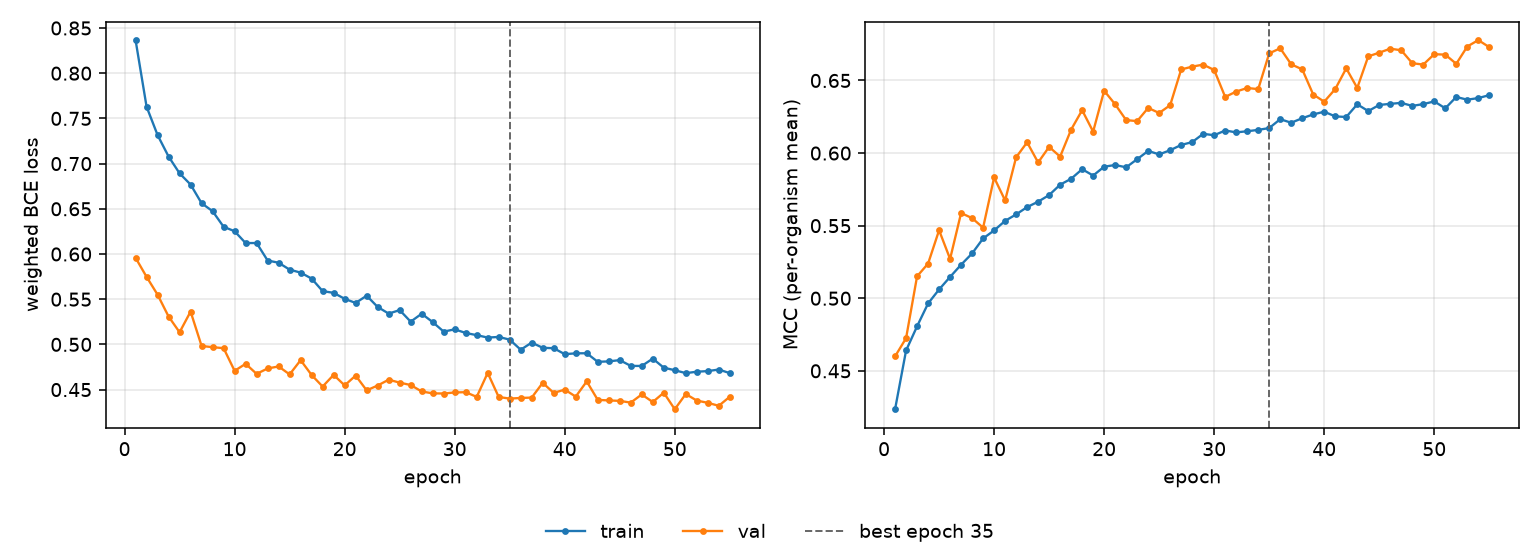

The data file committed next to this chart (first rows):
epoch, tr_loss, vl_loss, tr_mcc, vl_mcc, is_best
1, 0.8366, 0.5958, 0.4235, 0.4599, False
2, 0.7629, 0.5747, 0.464, 0.4725, False
3, 0.7316, 0.555, 0.4807, 0.5151, False
4, 0.7078, 0.5308, 0.4964, 0.5239, False
5, 0.6892, 0.5134, 0.506, 0.5468, False
6, 0.6768, 0.5363, 0.5147, 0.5271, False
7, 0.6562, 0.4982, 0.5231, 0.5587, False
8, 0.6473, 0.4969, 0.5308, 0.5552, False
9, 0.6301, 0.4958, 0.5412, 0.5486, False
10, 0.6252, 0.4708, 0.5467, 0.5832, False
11, 0.6121, 0.4785, 0.5533, 0.5674, False
12, 0.6121, 0.4674, 0.5577, 0.5971, False
13, 0.5928, 0.4734, 0.5628, 0.6074, False
14, 0.5903, 0.4756, 0.5665, 0.5935, False
15, 0.5827, 0.4668, 0.5711, 0.6043, False
16, 0.5794, 0.4825, 0.5782, 0.5976, False
17, 0.5728, 0.4661, 0.5823, 0.6162, False
18, 0.5589, 0.4534, 0.5889, 0.6295, False
19, 0.557, 0.4663, 0.5845, 0.6148, False
20, 0.5504, 0.4546, 0.5906, 0.6429, False
21, 0.5458, 0.4655, 0.5918, 0.6336, False
22, 0.5539, 0.4492, 0.5902, 0.6227, False
23, 0.5414, 0.4545, 0.5958, 0.622, False
24, 0.5341, 0.4609, 0.6015, 0.6311, False
25, 0.5379, 0.4577, 0.5991, 0.6276, False
26, 0.5251, 0.455, 0.602, 0.633, False
27, 0.5339, 0.4479, 0.6056, 0.6576, False
28, 0.5247, 0.4458, 0.6076, 0.6595, False
29, 0.5141, 0.4457, 0.6132, 0.6609, False
30, 0.5167, 0.4468, 0.6123, 0.6572, False
31, 0.5126, 0.4471, 0.6155, 0.6387, False
32, 0.5102, 0.4419, 0.6143, 0.6424, False
33, 0.5076, 0.4685, 0.615, 0.6448, False
34, 0.5082, 0.4418, 0.616, 0.644, False
35, 0.5053, 0.4401, 0.6172, 0.6687, True
36, 0.4941, 0.4407, 0.6233, 0.6722, False
37, 0.502, 0.4412, 0.6209, 0.6611, False
38, 0.4962, 0.4575, 0.624, 0.6577, False
39, 0.4958, 0.4463, 0.6266, 0.6403, False
40, 0.4892, 0.45, 0.6285, 0.6354, False
41, 0.4901, 0.4422, 0.6253, 0.6441, False
42, 0.4902, 0.4591, 0.6249, 0.6584, False
43, 0.4807, 0.4386, 0.6336, 0.6449, False
44, 0.4812, 0.438, 0.6289, 0.6666, False
45, 0.4826, 0.4375, 0.6332, 0.6692, False
46, 0.4762, 0.4356, 0.6339, 0.6719, False
47, 0.4762, 0.4446, 0.6346, 0.6708, False
48, 0.4843, 0.4362, 0.6325, 0.6619, False
49, 0.4743, 0.4466, 0.6337, 0.661, False
50, 0.4714, 0.4283, 0.6356, 0.6681, False
51, 0.4682, 0.4451, 0.6308, 0.6678, False
52, 0.4698, 0.4379, 0.6386, 0.6615, False
53, 0.4705, 0.4354, 0.6368, 0.6734, False
54, 0.4722, 0.4321, 0.6379, 0.6778, False
55, 0.4682, 0.4421, 0.6399, 0.6729, False
